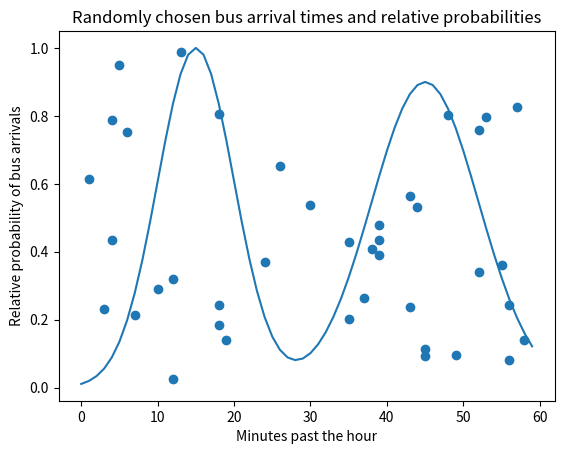

This figure's Python source:
import random
import matplotlib.pyplot as plt
import numpy as np

mean = 15, 45
sd = 5, 7

x = np.linspace(0, 59, 60)
first_distribution = np.exp(-0.5 * ((x - mean[0]) / sd[0]) ** 2)
second_distribution = 0.9 * np.exp(-0.5 * ((x - mean[1]) / sd[1]) ** 2)
y = first_distribution + second_distribution
y = y / max(y)

n_buses = 40
bus_times = np.asarray([random.randint(0, 59) for _ in range(n_buses)])
bus_likelihood = np.asarray([random.random() for _ in range(n_buses)])

plt.scatter(x=bus_times, y=bus_likelihood)
plt.plot(x, y)
plt.title("Randomly chosen bus arrival times and relative probabilities")
plt.ylabel("Relative probability of bus arrivals")
plt.xlabel("Minutes past the hour")
plt.show()